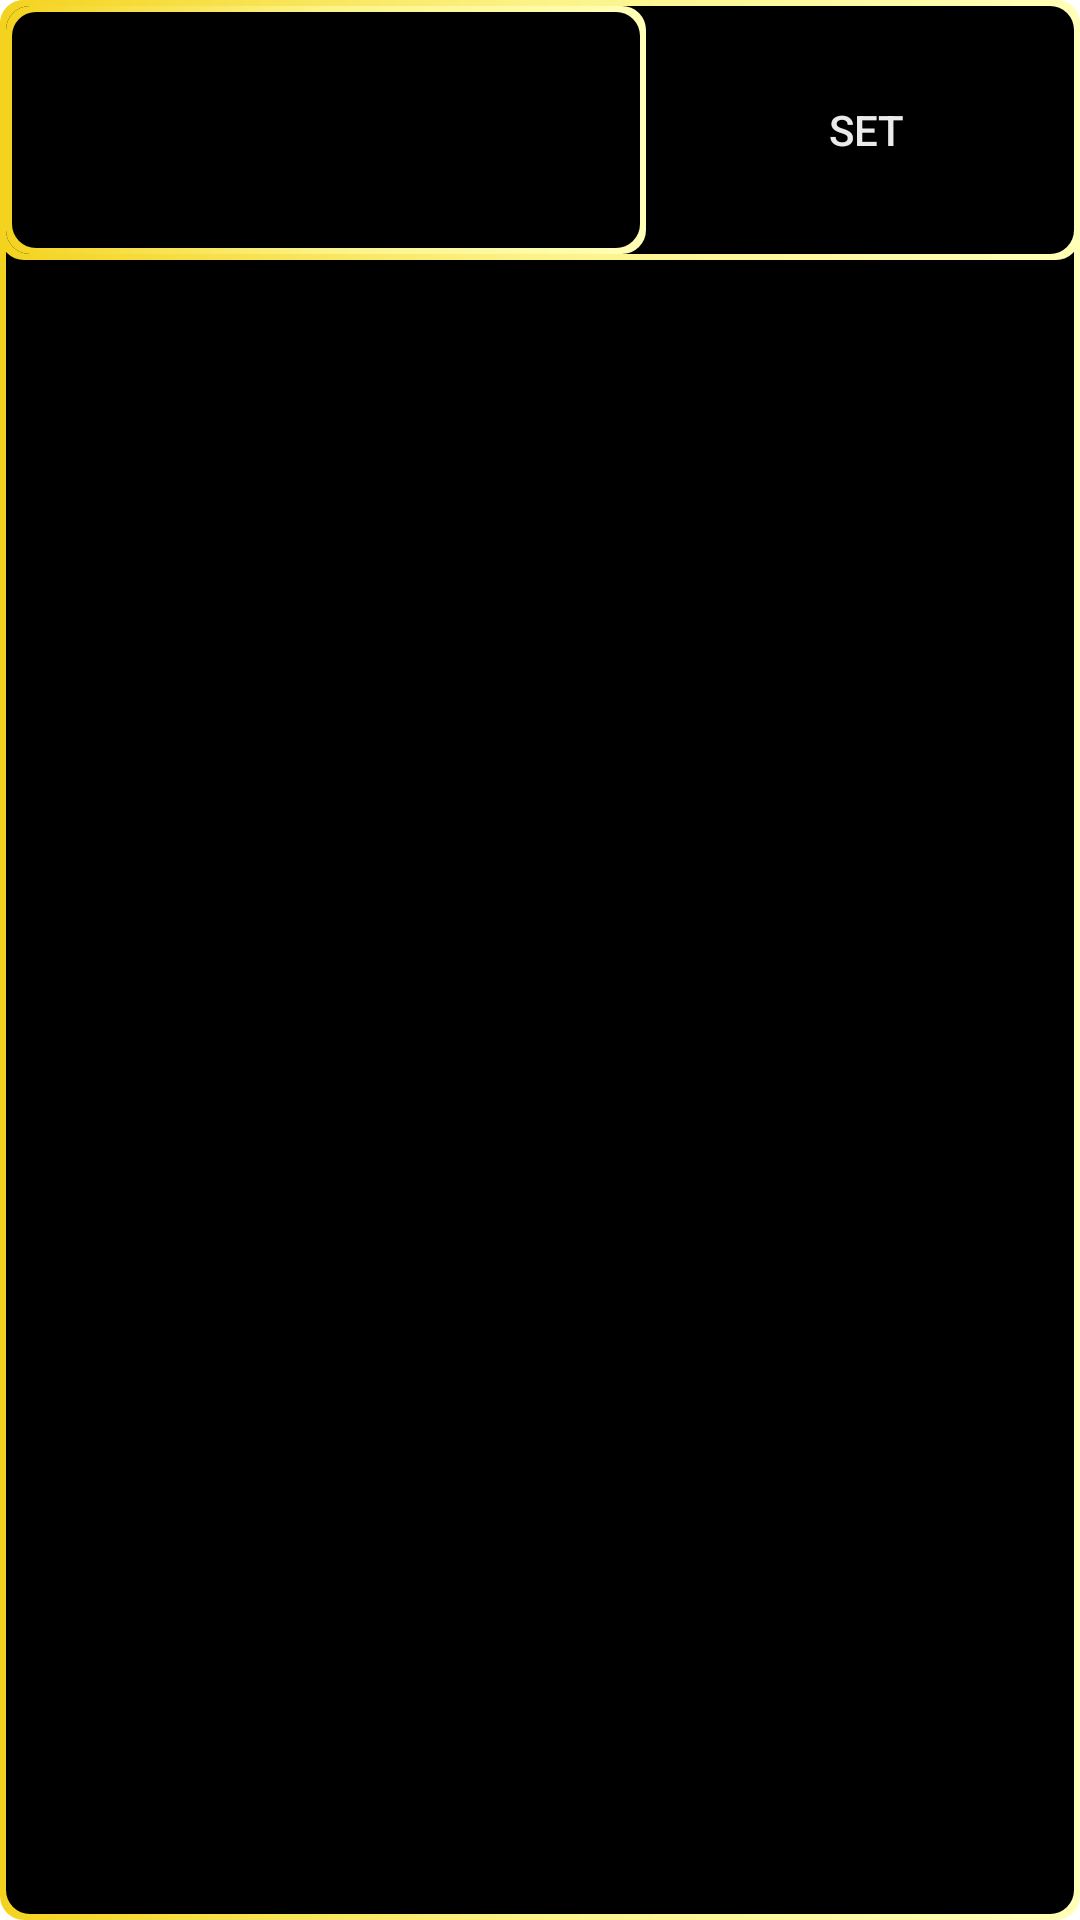

This screen was rendered from an Android layout file. Write that file and the resources it references.
<!-- AndroidManifest.xml: application theme Theme.MDM_Custom -->
<!-- res/layout/launcher_dialog_view.xml -->
<?xml version="1.0" encoding="utf-8"?>
<LinearLayout xmlns:android="http://schemas.android.com/apk/res/android"
    android:orientation="vertical"
    android:layout_width="match_parent"
    android:layout_height="match_parent"
    android:theme="@style/MyAlertDialogTheam">
    <LinearLayout
        android:layout_width="match_parent"
        android:layout_height="wrap_content"
        android:orientation="horizontal"
        >
        <LinearLayout
            android:layout_width="0dp"
            android:layout_height="wrap_content"
            android:layout_weight="3"
            android:layout_margin="2dp"
            android:orientation="vertical"
            >
            <EditText
                android:layout_width="match_parent"
                android:layout_height="wrap_content"
                android:hint="package name"
                android:id="@+id/et_set_launcher_pkg"
                />
            <EditText
                android:layout_width="match_parent"
                android:layout_height="wrap_content"
                android:hint="launcher activity"
                android:id="@+id/et_set_launcher_activity"
                />
        </LinearLayout>
        <Button
            android:layout_width="0dp"
            android:layout_height="match_parent"
            android:layout_weight="2"
            android:text="SET"
            android:id="@+id/btn_set_launcher"
            />
    </LinearLayout>
</LinearLayout>
<!-- resources referenced by this layout -->
<resources>
  <style name="MyAlertDialogTheam">
          <item name="android:background">@drawable/dialog_round_layout</item>
          <item name="android:editTextStyle">@style/edit_style</item>
          <item name="android:buttonStyle">@style/Button3DStyle</item>
          <item name="android:textViewStyle">@style/text_style</item>
      </style>
  <style name="Theme.MDM_Custom" parent="Theme.MaterialComponents.DayNight.DarkActionBar">
          
          <item name="colorPrimary">@color/purple_500</item>
          <item name="colorPrimaryVariant">@color/purple_700</item>
          <item name="colorOnPrimary">@color/white</item>
          
          <item name="colorSecondary">@color/teal_200</item>
          <item name="colorSecondaryVariant">@color/teal_700</item>
          <item name="colorOnSecondary">@color/black</item>
          
          <item name="android:statusBarColor">?attr/colorPrimaryVariant</item>
          
      </style>
  <style name="edit_style">
          <item name="android:background">@drawable/edit_text_background</item>
          <item name="android:textColor">@color/edit_font_color</item>
          <item name="android:textSize">@dimen/edit_font_size</item>
          <item name="android:textColorHint">@color/edit_hint_color</item>
          <item name="android:paddingLeft">10dp</item>
          <item name="android:gravity">center_vertical</item>
          <item name="android:focusableInTouchMode">true</item>
      </style>
  <style name="Button3DStyle" parent="Widget.AppCompat.Button">
          <item name="android:background">@drawable/button_3d_selector</item>
          <item name="android:textColor">@color/btn_font_color</item>
      </style>
  <style name="text_style">
          <item name="android:textColor">@color/edit_font_color</item>
          <item name="android:textSize">@dimen/edit_font_size</item>
          <item name="android:paddingLeft">10dp</item>
          <item name="android:gravity">center_vertical</item>
      </style>
  <color name="purple_500">#FF6200EE</color>
  <color name="purple_700">#FF3700B3</color>
  <color name="white">#FFFFFFFF</color>
  <color name="teal_200">#FF03DAC5</color>
  <color name="teal_700">#FF018786</color>
  <color name="black">#FF000000</color>
  <color name="kozen_yellow">#f4d31f</color>
  <color name="kozen_yellow1">#fcf388</color>
  <color name="Kozen_yellow2">#ffffb7</color>
  <!-- drawable edit_text_background (drawable) -->
  <?xml version="1.0" encoding="utf-8"?>
  <layer-list xmlns:android="http://schemas.android.com/apk/res/android">
      <item>
          <shape>
              <gradient
                  android:startColor="@color/kozen_yellow1"
                  android:centerColor="@color/kozen_yellow"
                  android:endColor="@color/black"
                  android:angle="0"
                  />
              <corners android:bottomLeftRadius="8dp"/>
          </shape>
      </item>
      <item android:left="2dp" android:bottom="2dp">
          <shape android:shape="rectangle">
              <solid android:color="@color/background"/>
          </shape>
      </item>
  </layer-list>
  <color name="edit_font_color">#ebebeb</color>
  <dimen name="edit_font_size">20dp</dimen>
  <color name="edit_hint_color">#80ebebeb</color>
  <!-- drawable button_3d_selector (drawable) -->
  <?xml version="1.0" encoding="utf-8"?>
  <selector xmlns:android="http://schemas.android.com/apk/res/android">
      <item android:state_pressed="true"
          android:drawable="@drawable/button_layer_background_pressed"
          />
      <item android:state_focused="true"
          android:drawable="@drawable/button_layer_background_focused"
          />
      <item android:drawable="@drawable/button_layer_background"
          />
  </selector>
  <color name="btn_font_color">#ebebeb</color>
  <color name="background">#FF000000</color>
</resources>
